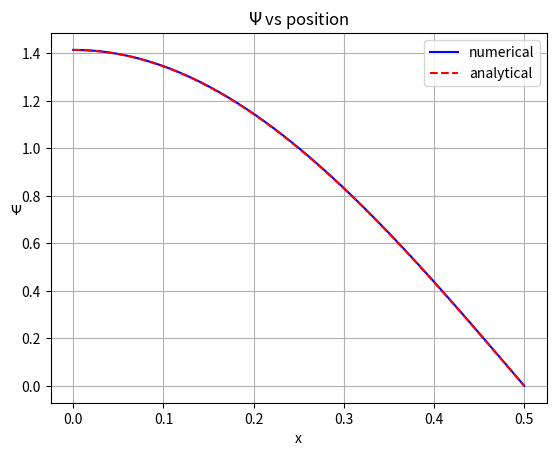

Here is the Python script that generated this plot:
import numpy as np
import matplotlib.pyplot as plt

delta_x = .5/500
x = np.arange(0,.5+delta_x,delta_x) #array of values of independent variable
psi = np.zeros(len(x)) #array of values for psi
energy = 0 #starting value for energy
theoretical_energy = (np.pi**2) / 2
error = 0.001
psi[0] = np.sqrt(2)
psi[1] = np.sqrt(2)
print(len(x))
print(x[500])
loop_continue = True
while loop_continue:
    for i in range(0,len(x) - 2):
        psi[i+2] = 2*psi[i+1] - psi[i] - 2*(delta_x**2)*energy*psi[i]
    if abs(psi[i+2]) > error:
        energy += 0.001
    else:
        difference = abs(energy - theoretical_energy)
        plt.plot(x, psi, 'b',label = 'numerical')
        print("""
        The estimated energy is {}\n. 
        The difference between this estimation of the energy and 
        the theoretical value of the energy is {}. \n
        Percent error = {}%. \n
        When the energy is {}, the value of psi when x = 0.5 
        is {}.""".format(energy,difference,(difference/theoretical_energy)*100,
                         energy,psi[i+2]))
        loop_continue = False
plt.plot(x,np.sqrt(2)*np.cos(np.pi * x),'r--',label = 'analytical')
plt.xlabel('x')
h = plt.ylabel('$\\Psi$')
h.set_rotation(0)
plt.title('$\\Psi$ vs position')
plt.grid()
plt.legend();